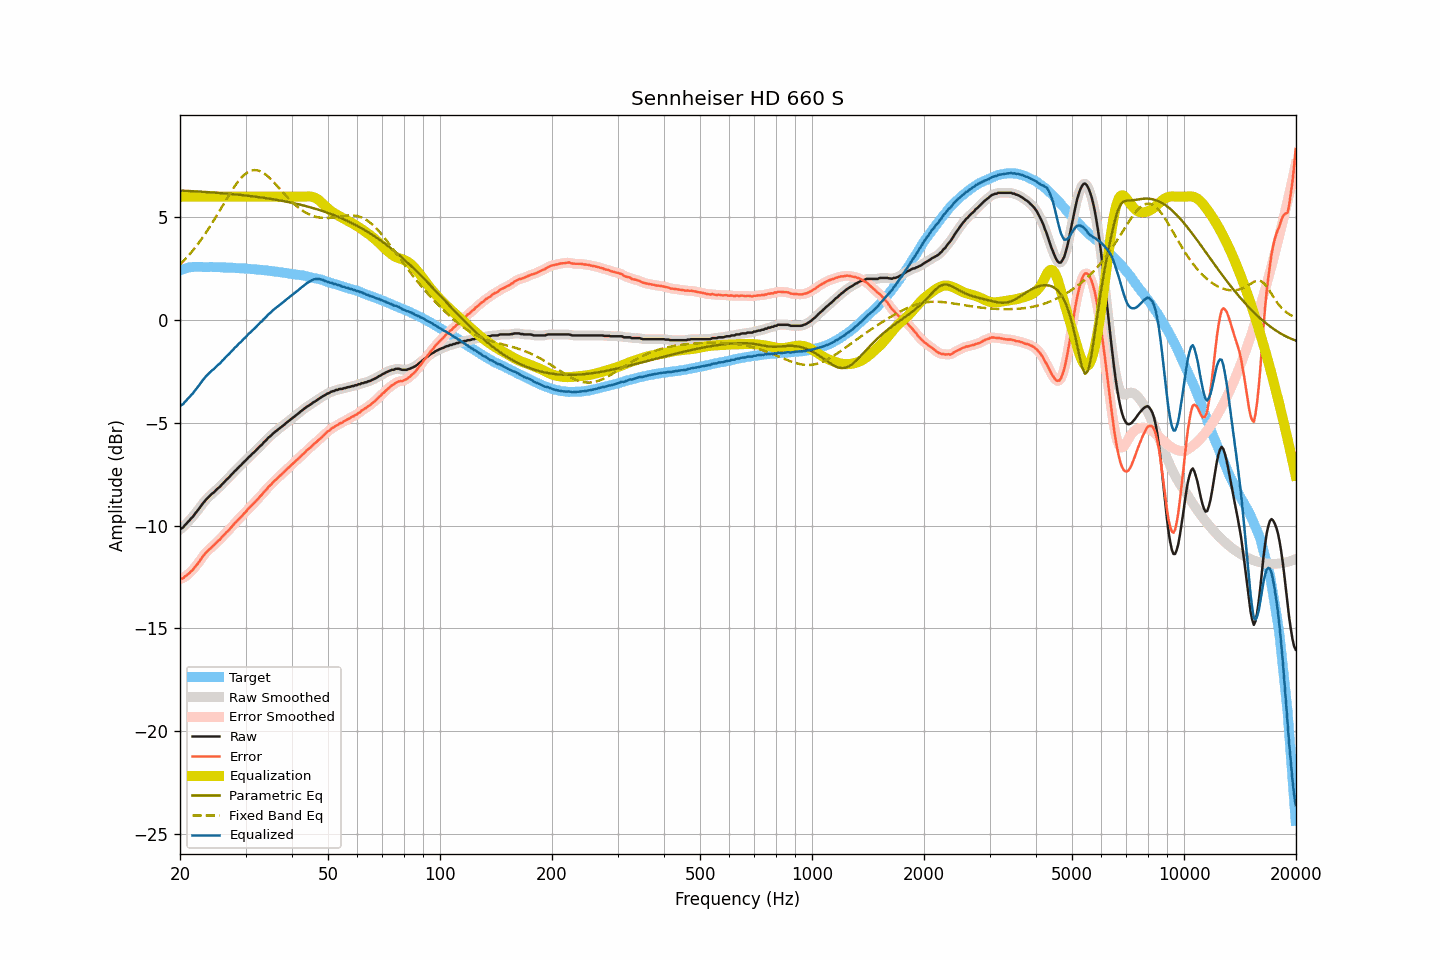

Data behind this chart, as committed beside it:
frequency, raw, smoothed, error, error_smoothed, equalization, parametric_eq, fixed_band_eq, equalized_raw, equalized_smoothed, target
20.00, -10.18, -10.19, -12.60, -12.60, 6.00, 6.30, 2.70, -4.18, -4.19, 2.42
20.20, -10.13, -10.13, -12.58, -12.58, 6.00, 6.30, 2.78, -4.13, -4.13, 2.45
20.40, -10.09, -10.07, -12.57, -12.54, 6.00, 6.29, 2.86, -4.09, -4.07, 2.48
20.61, -9.98, -9.99, -12.48, -12.49, 6.00, 6.29, 2.94, -3.98, -3.99, 2.49
20.81, -9.91, -9.91, -12.43, -12.43, 6.00, 6.28, 3.02, -3.91, -3.91, 2.52
21.02, -9.81, -9.82, -12.36, -12.36, 6.00, 6.28, 3.11, -3.81, -3.82, 2.55
21.23, -9.74, -9.74, -12.30, -12.30, 6.00, 6.28, 3.20, -3.74, -3.74, 2.56
21.44, -9.64, -9.65, -12.21, -12.22, 6.00, 6.27, 3.29, -3.64, -3.65, 2.57
21.66, -9.57, -9.56, -12.15, -12.14, 6.00, 6.27, 3.38, -3.57, -3.56, 2.58
21.87, -9.46, -9.46, -12.04, -12.05, 6.00, 6.26, 3.48, -3.46, -3.46, 2.58
22.09, -9.36, -9.37, -11.95, -11.96, 6.00, 6.26, 3.58, -3.36, -3.37, 2.59
22.31, -9.27, -9.26, -11.86, -11.85, 6.00, 6.25, 3.68, -3.27, -3.26, 2.59
22.54, -9.16, -9.16, -11.75, -11.75, 6.00, 6.25, 3.79, -3.16, -3.16, 2.59
22.76, -9.05, -9.05, -11.64, -11.64, 6.00, 6.24, 3.90, -3.05, -3.05, 2.59
22.99, -8.94, -8.95, -11.52, -11.53, 6.00, 6.24, 4.01, -2.94, -2.95, 2.58
23.22, -8.85, -8.85, -11.43, -11.42, 6.00, 6.23, 4.12, -2.85, -2.85, 2.58
23.45, -8.75, -8.76, -11.33, -11.33, 6.00, 6.23, 4.23, -2.75, -2.76, 2.58
23.69, -8.67, -8.67, -11.25, -11.25, 6.00, 6.22, 4.35, -2.67, -2.67, 2.58
23.92, -8.60, -8.59, -11.18, -11.17, 6.00, 6.22, 4.47, -2.60, -2.59, 2.58
24.16, -8.52, -8.52, -11.10, -11.10, 6.00, 6.21, 4.59, -2.52, -2.52, 2.58
24.40, -8.44, -8.45, -11.02, -11.03, 6.00, 6.21, 4.72, -2.44, -2.45, 2.58
24.65, -8.39, -8.38, -10.96, -10.96, 6.00, 6.20, 4.85, -2.39, -2.38, 2.57
24.89, -8.31, -8.31, -10.88, -10.88, 6.00, 6.20, 4.97, -2.31, -2.31, 2.57
25.14, -8.23, -8.24, -10.80, -10.81, 6.00, 6.19, 5.10, -2.23, -2.24, 2.57
25.39, -8.16, -8.16, -10.73, -10.73, 6.00, 6.18, 5.23, -2.16, -2.16, 2.57
25.65, -8.10, -8.09, -10.67, -10.65, 6.00, 6.18, 5.36, -2.10, -2.09, 2.57
25.91, -8.00, -8.01, -10.56, -10.57, 6.00, 6.17, 5.50, -2.00, -2.01, 2.56
26.16, -7.93, -7.93, -10.49, -10.48, 6.00, 6.16, 5.63, -1.93, -1.93, 2.56
26.43, -7.84, -7.84, -10.40, -10.40, 6.00, 6.16, 5.76, -1.84, -1.84, 2.56
26.69, -7.76, -7.77, -10.31, -10.32, 6.00, 6.15, 5.89, -1.76, -1.77, 2.55
26.96, -7.69, -7.69, -10.24, -10.24, 6.00, 6.14, 6.02, -1.69, -1.69, 2.55
27.23, -7.61, -7.61, -10.16, -10.16, 6.00, 6.14, 6.15, -1.61, -1.61, 2.55
27.50, -7.52, -7.53, -10.07, -10.07, 6.00, 6.13, 6.27, -1.52, -1.53, 2.55
27.77, -7.45, -7.44, -9.99, -9.98, 6.00, 6.12, 6.39, -1.45, -1.44, 2.54
28.05, -7.35, -7.36, -9.89, -9.90, 6.00, 6.12, 6.51, -1.35, -1.36, 2.54
28.33, -7.29, -7.28, -9.82, -9.81, 6.00, 6.11, 6.62, -1.29, -1.28, 2.53
28.62, -7.20, -7.20, -9.73, -9.73, 6.00, 6.10, 6.72, -1.20, -1.20, 2.52
28.90, -7.12, -7.13, -9.64, -9.65, 6.00, 6.09, 6.82, -1.12, -1.13, 2.52
29.19, -7.06, -7.05, -9.57, -9.57, 6.00, 6.08, 6.91, -1.06, -1.05, 2.51
29.48, -6.97, -6.97, -9.49, -9.49, 6.00, 6.08, 6.99, -0.97, -0.97, 2.52
29.78, -6.89, -6.90, -9.40, -9.41, 6.00, 6.07, 7.07, -0.89, -0.90, 2.51
30.08, -6.82, -6.81, -9.33, -9.32, 6.00, 6.06, 7.13, -0.82, -0.81, 2.51
30.38, -6.73, -6.74, -9.23, -9.23, 6.00, 6.05, 7.19, -0.73, -0.74, 2.49
30.68, -6.65, -6.66, -9.14, -9.15, 6.00, 6.04, 7.23, -0.65, -0.66, 2.49
30.99, -6.59, -6.58, -9.07, -9.06, 6.00, 6.03, 7.26, -0.59, -0.58, 2.48
31.30, -6.50, -6.51, -8.98, -8.99, 6.00, 6.02, 7.28, -0.50, -0.51, 2.48
31.61, -6.44, -6.44, -8.92, -8.91, 6.00, 6.01, 7.30, -0.44, -0.44, 2.48
31.93, -6.36, -6.36, -8.83, -8.83, 6.00, 6.00, 7.29, -0.36, -0.36, 2.46
32.24, -6.29, -6.29, -8.74, -8.74, 6.00, 5.99, 7.29, -0.29, -0.29, 2.45
32.57, -6.21, -6.21, -8.66, -8.66, 6.00, 5.98, 7.26, -0.21, -0.21, 2.45
32.89, -6.12, -6.13, -8.57, -8.57, 6.00, 5.97, 7.24, -0.12, -0.13, 2.45
33.22, -6.06, -6.05, -8.49, -8.48, 6.00, 5.96, 7.20, -0.06, -0.05, 2.43
33.55, -5.96, -5.97, -8.39, -8.40, 6.00, 5.95, 7.15, 0.04, 0.03, 2.43
33.89, -5.89, -5.89, -8.31, -8.31, 6.00, 5.94, 7.09, 0.11, 0.11, 2.42
34.23, -5.81, -5.81, -8.23, -8.22, 6.00, 5.92, 7.03, 0.19, 0.19, 2.41
34.57, -5.72, -5.73, -8.12, -8.13, 6.00, 5.91, 6.96, 0.28, 0.27, 2.40
34.92, -5.66, -5.66, -8.05, -8.05, 6.00, 5.90, 6.89, 0.34, 0.34, 2.39
35.27, -5.59, -5.59, -7.98, -7.97, 6.00, 5.89, 6.81, 0.41, 0.41, 2.38
35.62, -5.51, -5.52, -7.88, -7.89, 6.00, 5.87, 6.73, 0.49, 0.48, 2.37
35.97, -5.45, -5.45, -7.81, -7.81, 6.00, 5.86, 6.65, 0.55, 0.55, 2.36
... 635 more rows
